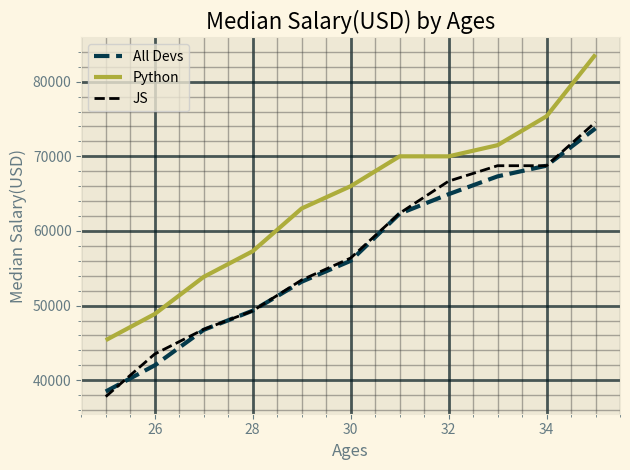

Recreate this plot in Python.
from matplotlib import pyplot as plt

plt.style.use('Solarize_Light2')
# plt.xkcd()
plt.minorticks_on()

dev_x = list(range(25,35+1))
dev_y = [38496, 42000, 46752, 49320, 53200,
         56000, 62316, 64928, 67317, 68748, 73752]
plt.plot(dev_x,dev_y,color = "#043a4b",linestyle= '--',linewidth=3,label = 'All Devs')

py_dev_y = [45372, 48876, 53850, 57287, 63016,
            65998, 70003, 70000, 71496, 75370, 83640]
plt.plot(dev_x,py_dev_y,color = '#adad3b',linewidth=3,label = 'Python')

js_dev_y = [37810, 43515, 46823, 49293, 53437,
            56373, 62375, 66674, 68745, 68746, 74583]
plt.plot(dev_x,js_dev_y,color = "#000000",linestyle ='--',label = 'JS')

plt.xlabel('Ages')
plt.ylabel('Median Salary(USD)')
plt.title('Median Salary(USD) by Ages')
plt.legend()
plt.tight_layout()
plt.grid(True,which='minor',color = "#393838",alpha= 0.4)
plt.grid(True,which='major',color = "#01181E",linewidth=2,alpha=0.7)
plt.savefig('plot.png')

plt.show()
